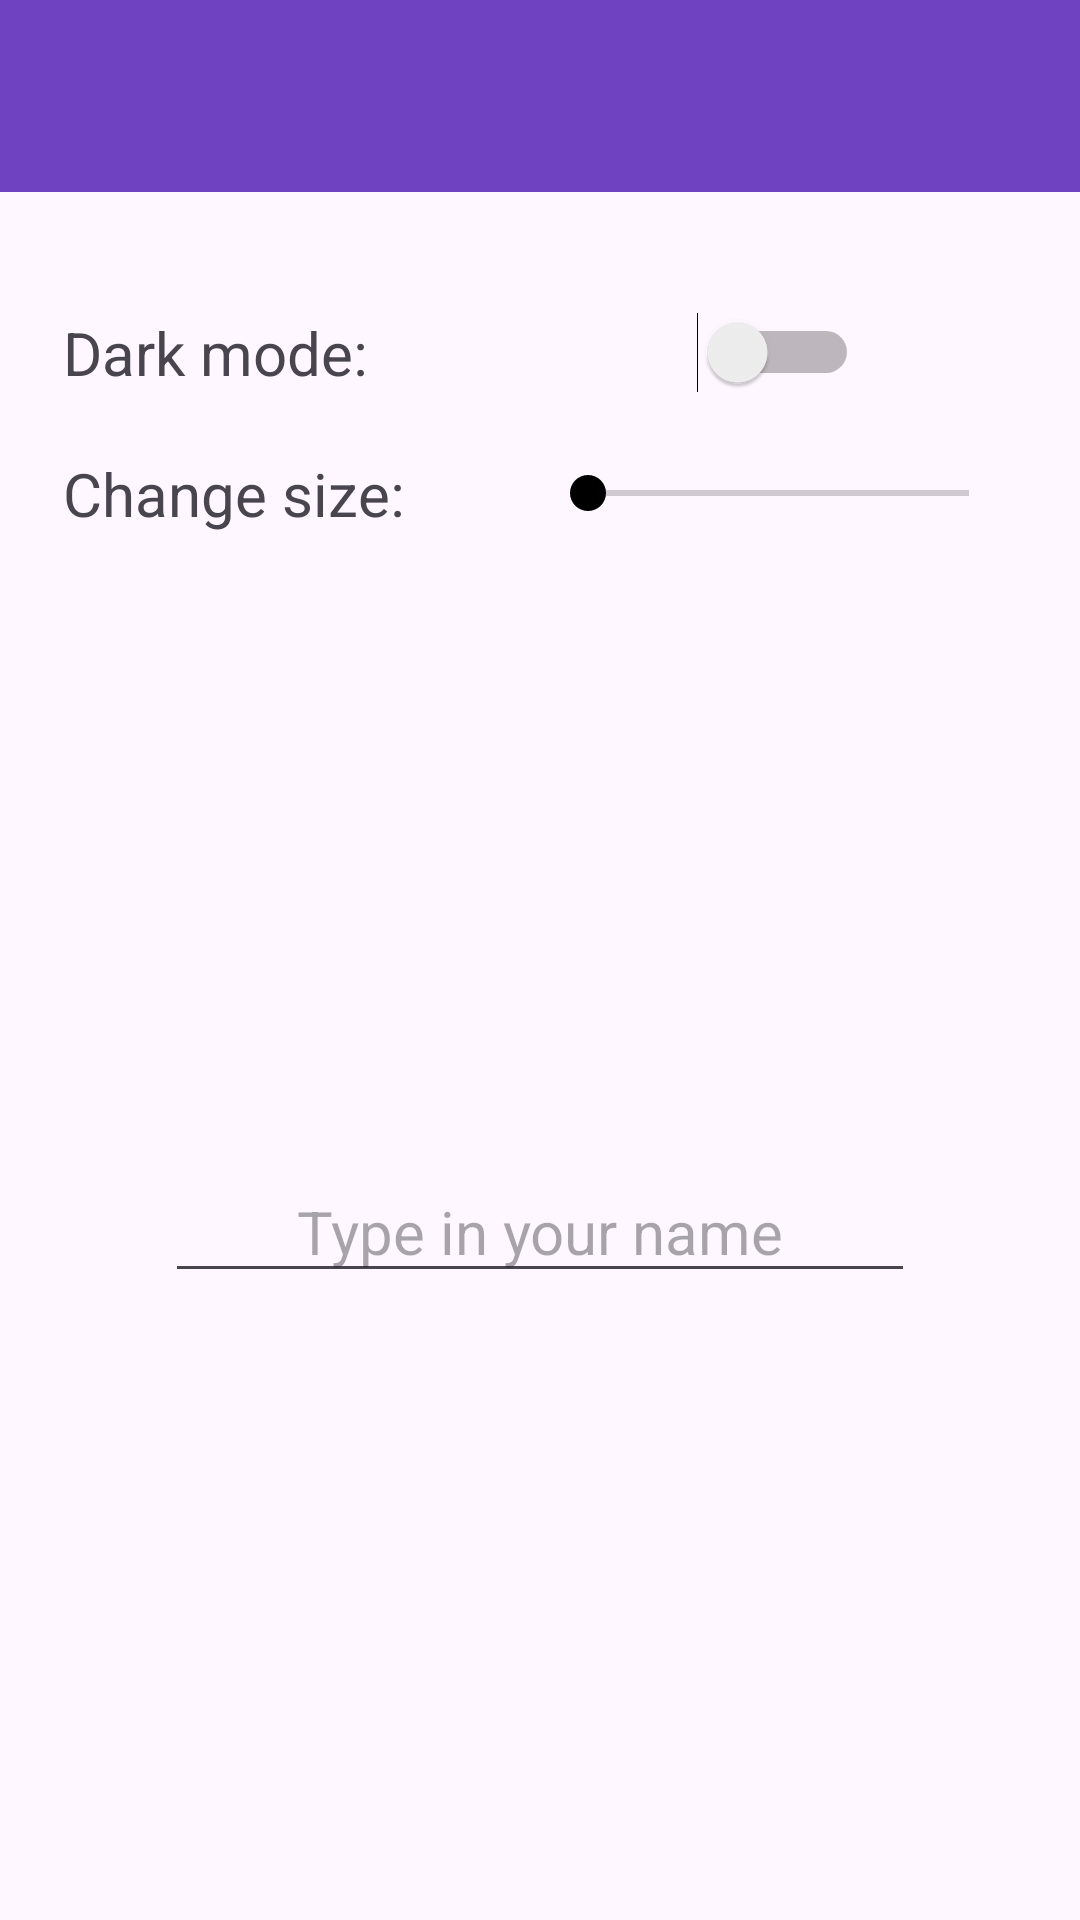

Reconstruct the res/layout file that produces this screen, plus the resources it refers to.
<!-- AndroidManifest.xml: application theme Theme.Praktyka_mobile -->
<!-- res/layout/activity_main.xml -->
<?xml version="1.0" encoding="utf-8"?>
<androidx.constraintlayout.widget.ConstraintLayout xmlns:android="http://schemas.android.com/apk/res/android"
    xmlns:app="http://schemas.android.com/apk/res-auto"
    xmlns:tools="http://schemas.android.com/tools"
    android:id="@+id/main"
    android:layout_width="match_parent"
    android:layout_height="match_parent"
    tools:context=".MainActivity">


    <LinearLayout
        android:id="@+id/linearLayout"
        android:layout_width="0dp"
        android:layout_height="0dp"
        android:layout_marginStart="1dp"
        android:layout_marginEnd="1dp"
        android:orientation="vertical"
        android:paddingStart="20dp"
        android:paddingTop="40dp"
        android:paddingEnd="20dp"
        app:layout_constraintBottom_toBottomOf="parent"
        app:layout_constraintEnd_toEndOf="parent"
        app:layout_constraintStart_toStartOf="parent"
        app:layout_constraintTop_toBottomOf="@+id/toolbar">

        <LinearLayout
            android:layout_width="match_parent"
            android:layout_height="wrap_content"
            android:gravity="center_vertical"
            android:orientation="horizontal">

            <LinearLayout
                android:layout_width="match_parent"
                android:layout_height="match_parent"
                android:layout_weight="1"
                android:gravity="center_vertical"
                android:orientation="vertical">

                <TextView
                    android:id="@+id/darkMode"
                    android:layout_width="match_parent"
                    android:layout_height="wrap_content"
                    android:layout_weight="0"
                    android:text="@string/darkMode"
                    android:theme="@style/texts" />
            </LinearLayout>

            <LinearLayout
                android:layout_width="match_parent"
                android:layout_height="match_parent"
                android:layout_weight="1"
                android:gravity="center_horizontal|center_vertical"
                android:orientation="vertical">

                <Switch
                    android:theme="@style/main"
                    android:id="@+id/switch1"
                    android:layout_width="wrap_content"
                    android:layout_height="0dp"
                    android:layout_weight="1"
                    tools:ignore="UseSwitchCompatOrMaterialXml" />
            </LinearLayout>

        </LinearLayout>

        <LinearLayout
            android:layout_width="match_parent"
            android:layout_height="wrap_content"
            android:layout_marginTop="20dp"
            android:layout_weight="0"
            android:gravity="center_vertical"
            android:orientation="horizontal">

            <TextView
                android:id="@+id/changeSize"
                android:layout_width="0dp"
                android:layout_height="wrap_content"
                android:layout_weight="1"
                android:text="@string/changeSize"
                android:theme="@style/texts" />

            <SeekBar
                android:id="@+id/seekBar"
                android:layout_width="0dp"
                android:layout_height="wrap_content"
                android:layout_weight="1"
                android:max="30"
                android:min="10"
                android:theme="@style/main" />

        </LinearLayout>

        <LinearLayout
            android:layout_width="match_parent"
            android:layout_height="match_parent"
            android:gravity="center_horizontal|center_vertical"
            android:orientation="horizontal">

            <EditText
                android:id="@+id/provideName"
                android:layout_width="250dp"
                android:layout_height="wrap_content"
                android:layout_weight="0"
                android:ems="10"
                android:gravity="center_horizontal"
                android:hint="@string/yourName"
                android:inputType="text"
                android:theme="@style/texts" />
        </LinearLayout>
    </LinearLayout>

    <androidx.appcompat.widget.Toolbar
        android:id="@+id/toolbar"
        android:layout_width="0dp"
        android:layout_height="wrap_content"
        android:background="?attr/colorPrimary"
        android:minHeight="?attr/actionBarSize"
        android:theme="?attr/actionBarTheme"
        app:layout_constraintBottom_toTopOf="@+id/linearLayout"
        app:layout_constraintEnd_toEndOf="parent"
        app:layout_constraintStart_toStartOf="parent"
        app:layout_constraintTop_toTopOf="parent" />

</androidx.constraintlayout.widget.ConstraintLayout>
<!-- resources referenced by this layout -->
<resources>
  <string name="changeSize">Change size:</string>
  <string name="darkMode">Dark mode:</string>
  <string name="yourName">Type in your name</string>
  <style name="main">
          <item name="colorAccent">@color/text_light</item>
      </style>
  <style name="texts" parent="Base.Theme.Praktyka_mobile">
          <item name="android:textSize">20sp</item>
          <item name="colorAccent">@color/text_dark</item>
      </style>
  <style name="Theme.Praktyka_mobile" parent="Base.Theme.Praktyka_mobile">
          
          <item name="colorAccent">@color/text_dark</item>
          
      </style>
  <color name="text_light">#fff</color>
  <style name="Base.Theme.Praktyka_mobile" parent="Theme.Material3.DayNight.NoActionBar">
          
          <item name="colorPrimary">@color/navBar_primary</item>
          <item name="colorAccent">@color/text_light</item>
          <item name="android:textSize">20sp</item>
      </style>
  <color name="text_dark">#000</color>
  <color name="navBar_primary">#6f42c1</color>
</resources>
